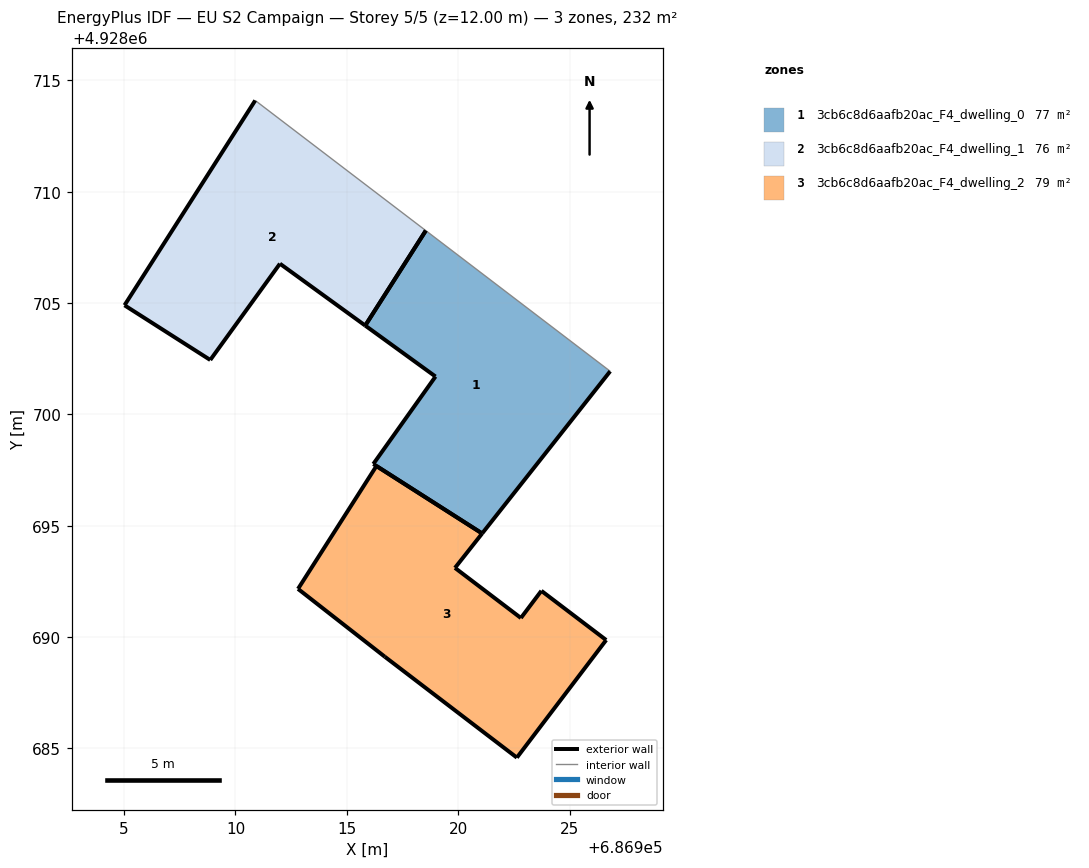
=== STOREY PLAN SPEC (per zone: floor XY polygon, exterior-wall plan segments, windows/doors) ===
zone 1: 3cb6c8d6aafb20ac_F4_dwelling_0  (77.4 m²)
  floor: (686921.08, 4928694.65) (686926.83, 4928701.94) (686918.55, 4928708.25) (686915.83, 4928703.99) (686918.98, 4928701.70) (686916.19, 4928697.77)
  exterior wall: (686926.83, 4928701.94) – (686921.08, 4928694.65)  [9.3 m]
  exterior wall: (686921.08, 4928694.65) – (686916.19, 4928697.77)  [5.8 m]
  exterior wall: (686916.19, 4928697.77) – (686918.98, 4928701.70)  [4.8 m]
  exterior wall: (686918.98, 4928701.70) – (686915.83, 4928703.99)  [3.9 m]
  exterior wall: (686915.83, 4928703.99) – (686918.55, 4928708.25)  [5.1 m]
  interior walls: 1
zone 2: 3cb6c8d6aafb20ac_F4_dwelling_1  (75.6 m²)
  floor: (686915.83, 4928703.99) (686918.55, 4928708.25) (686910.89, 4928714.10) (686905.02, 4928704.91) (686905.02, 4928704.90) (686908.87, 4928702.45) (686912.00, 4928706.77)
  exterior wall: (686915.83, 4928703.99) – (686912.00, 4928706.77)  [4.7 m]
  exterior wall: (686912.00, 4928706.77) – (686908.87, 4928702.45)  [5.3 m]
  exterior wall: (686908.87, 4928702.45) – (686905.02, 4928704.90)  [4.6 m]
  exterior wall: (686905.02, 4928704.90) – (686905.02, 4928704.91)  [0.0 m]
  exterior wall: (686905.02, 4928704.91) – (686910.89, 4928714.10)  [10.9 m]
  exterior wall: (686918.55, 4928708.25) – (686915.83, 4928703.99)  [5.1 m]
  interior walls: 1
zone 3: 3cb6c8d6aafb20ac_F4_dwelling_2  (79.2 m²)
  floor: (686922.64, 4928684.59) (686926.65, 4928689.87) (686923.74, 4928692.08) (686922.82, 4928690.86) (686919.86, 4928693.11) (686921.08, 4928694.65) (686916.33, 4928697.68) (686912.81, 4928692.17) (686916.71, 4928689.12)
  exterior wall: (686926.65, 4928689.87) – (686922.64, 4928684.59)  [6.6 m]
  exterior wall: (686922.64, 4928684.59) – (686916.71, 4928689.12)  [7.5 m]
  exterior wall: (686916.71, 4928689.12) – (686912.81, 4928692.17)  [4.9 m]
  exterior wall: (686912.81, 4928692.17) – (686916.33, 4928697.68)  [6.5 m]
  exterior wall: (686916.33, 4928697.68) – (686921.08, 4928694.65)  [5.6 m]
  exterior wall: (686921.08, 4928694.65) – (686919.86, 4928693.11)  [2.0 m]
  exterior wall: (686919.86, 4928693.11) – (686922.82, 4928690.86)  [3.7 m]
  exterior wall: (686922.82, 4928690.86) – (686923.74, 4928692.08)  [1.5 m]
  exterior wall: (686923.74, 4928692.08) – (686926.65, 4928689.87)  [3.7 m]

=== DERIVED (storey summary) ===
Building: EU S2 Campaign
Storey: 5 of 5  (floor level z = 12.00 m)
Storey gross floor area: 232.2 m²
Zones on this storey: 3
  - 3cb6c8d6aafb20ac_F4_dwelling_0: floor 77.4 m²; exterior wall 28.9 m (86.6 m²); WWR 0.0%
  - 3cb6c8d6aafb20ac_F4_dwelling_1: floor 75.6 m²; exterior wall 30.6 m (91.8 m²); WWR 0.0%
  - 3cb6c8d6aafb20ac_F4_dwelling_2: floor 79.2 m²; exterior wall 42.1 m (126.3 m²); WWR 0.0%
Zone adjacency: (none detected)